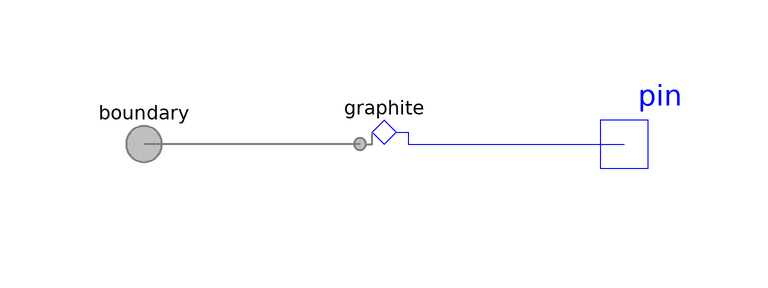

The Modelica model whose source follows is shown above as a component diagram (icons at their Placement, wires along their Line points).

model Electronic
        "<html>Adapter for e<sup>-</sup> between <a href=\"modelica://Modelica\">Modelica</a> and <a href=\"modelica://FCSys\">FCSys</a></html>"
        extends FCSys.Icons.Names.Top1;

        Connectors.BoundaryBus boundary "Multi-species connector" annotation
          (Placement(transformation(extent={{-50,-10},{-30,10}}),
              iconTransformation(extent={{-50,-10},{-30,10}})));
        Modelica.Electrical.Analog.Interfaces.NegativePin pin
          "Modelica electrical pin" annotation (Placement(transformation(
                extent={{30,-10},{50,10}}), iconTransformation(extent={{30,-10},
                  {50,10}})));
        Phases.Graphite graphite(final 'incle-'=true, final 'inclC+'=false)
          "Graphite subadapter"
          annotation (Placement(transformation(extent={{-10,-10},{10,10}})));

      equation
        connect(graphite.boundary, boundary.graphite) annotation (Line(
            points={{-4,6.10623e-016},{-40,6.10623e-016},{-40,0}},
            color={127,127,127},
            smooth=Smooth.None,
            thickness=0.5));

        connect(graphite.pin, pin) annotation (Line(
            points={{4,2},{4,0},{40,0}},
            color={0,0,255},
            smooth=Smooth.None));

        annotation (Icon(graphics={
              Line(
                points={{-30,0},{-20,0}},
                color={127,127,127},
                visible='incle-' or 'inclC+',
                smooth=Smooth.None),
              Line(
                points={{10,0},{40,0}},
                color={0,0,255},
                visible='incle-',
                smooth=Smooth.None),
              Polygon(
                points={{0,20},{-20,0},{0,-20},{20,0},{0,20}},
                lineColor={0,0,255},
                visible='incle-',
                smooth=Smooth.None,
                fillColor={255,255,255},
                fillPattern=FillPattern.Solid),
              Line(
                points={{-40,0},{-20,0}},
                color={127,127,127},
                smooth=Smooth.None,
                thickness=0.5)}), Diagram(coordinateSystem(
                preserveAspectRatio=false, extent={{-100,-100},{100,100}}),
              graphics));
      end Electronic;